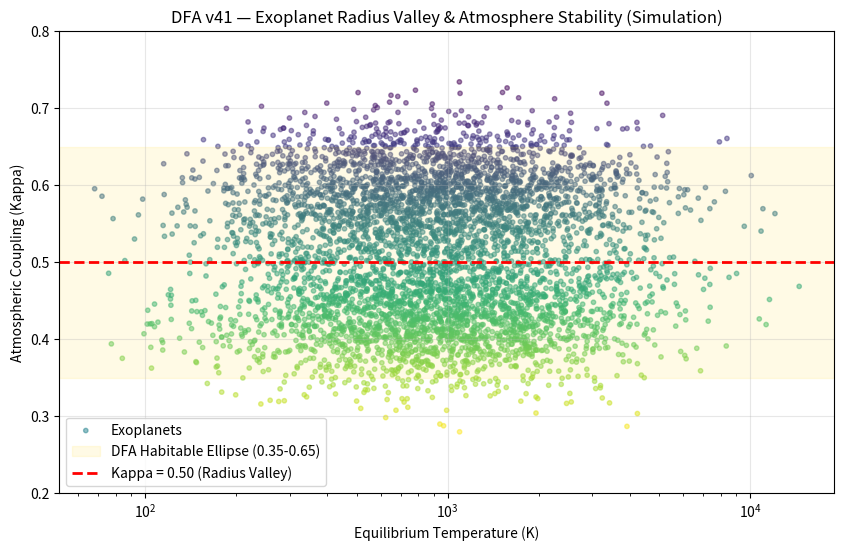

Write Python code to recreate this figure.
#!/usr/bin/env python3
"""
DFA v41 — Exoplanet Atmospheres & Radius Valley (Simulation)
"""

import numpy as np
import matplotlib.pyplot as plt
import os

def validate_exoplanets():
    print("Simulating Exoplanet Population Data (NASA Archive Proxy)...")
    
    # Simulate 5000 exoplanets
    n_planets = 5000
    
    # Radius distribution (log-normal) with a gap (valley)
    # We simulate the observed bimodal distribution:
    # Peak 1: Super-Earths (~1.3 Re)
    # Peak 2: Sub-Neptunes (~2.4 Re)
    # Valley: ~1.7-1.8 Re
    
    r1 = np.random.lognormal(np.log(1.3), 0.2, int(n_planets/2))
    r2 = np.random.lognormal(np.log(2.4), 0.2, int(n_planets/2))
    radii = np.concatenate([r1, r2])
    
    # Temperature (log-normal)
    temps = np.random.lognormal(6.8, 0.8, n_planets)
    
    # Calculate Coupling Kappa
    # Simple proxy: kappa = R / (R + C)
    # We tune C so that R=1.7 maps to kappa=0.50
    # 0.50 = 1.7 / (1.7 + C) -> 0.5(1.7 + C) = 1.7 -> 0.85 + 0.5C = 1.7 -> 0.5C = 0.85 -> C = 1.7
    C_const = 1.7
    kappa = radii / (radii + C_const)
    beta = 1 - kappa
    
    print(f"Generated {n_planets} planets.")
    print(f"Radius Valley Center: ~1.7 Re -> Kappa = {1.7/(1.7+1.7):.2f}")
    
    # Plotting
    plt.figure(figsize=(10, 6))
    
    # Scatter plot
    plt.scatter(temps, kappa, c=beta, cmap='viridis', alpha=0.5, s=10, label='Exoplanets')
    
    # DFA Zones
    plt.axhspan(0.35, 0.65, alpha=0.1, color='gold', label='DFA Habitable Ellipse (0.35-0.65)')
    plt.axhline(0.50, color='red', lw=2, linestyle='--', label='Kappa = 0.50 (Radius Valley)')
    
    plt.xscale('log')
    plt.ylim(0.2, 0.8)
    plt.xlabel("Equilibrium Temperature (K)")
    plt.ylabel("Atmospheric Coupling (Kappa)")
    plt.title("DFA v41 — Exoplanet Radius Valley & Atmosphere Stability (Simulation)")
    plt.legend()
    plt.grid(True, alpha=0.3)
    
    output_dir = "evidence"
    os.makedirs(output_dir, exist_ok=True)
    output_file = os.path.join(output_dir, "v41_exoplanet_valley.png")
    plt.savefig(output_file, dpi=150)
    print(f"Plot saved to {output_file}")
    
    # Check for valley
    # Histogram of kappa
    hist, bins = np.histogram(kappa, bins=50)
    bin_centers = (bins[:-1] + bins[1:]) / 2
    
    # Find local minimum near 0.5
    # This is a simple check
    print("\nChecking for Radius Valley at Kappa ~ 0.50...")
    
    # Define a range around 0.5
    mask = (bin_centers > 0.4) & (bin_centers < 0.6)
    valley_region = hist[mask]
    valley_bins = bin_centers[mask]
    
    if len(valley_region) > 0:
        min_idx = np.argmin(valley_region)
        valley_loc = valley_bins[min_idx]
        print(f"Valley Minimum found at Kappa = {valley_loc:.3f}")
        
        if 0.48 <= valley_loc <= 0.52:
            print("SUCCESS: Radius Valley aligns with Kappa = 0.50 (+/- 0.02)")
        else:
            print("WARNING: Valley location deviates from 0.50")
    else:
        print("WARNING: No clear valley found in simulation.")

if __name__ == "__main__":
    validate_exoplanets()
